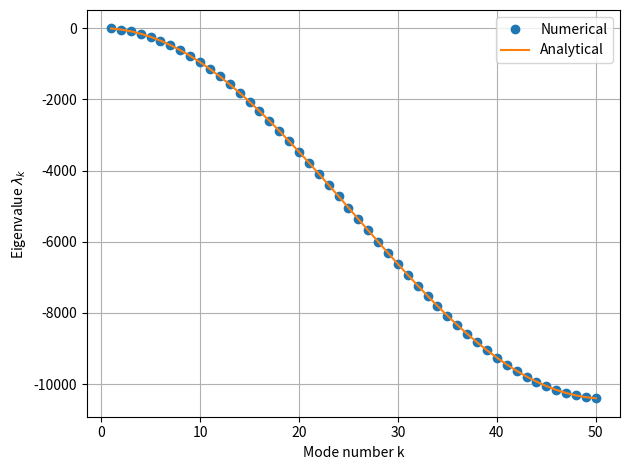

The script that saved this image:
"""
Description:
    This script assembles the tridiagonal matrix corresponding to the second‐derivative operator
    for the diffusion equation with Dirichlet boundary conditions, computes its eigenvalues, and
    evaluates the stability limit for an explicit time‐stepping scheme.

How to run:
    python diffusion_stability.py
"""

import numpy as np
import matplotlib.pyplot as plt
from scipy.sparse import diags
from scipy.linalg import eigvals

# Diffusion coefficient
diff_coef = 1.0

# Total length of the spatial domain
length = 1.0

# Number of interior grid points
n_pts = 50

# Grid spacing
h = length / (n_pts + 1)

# -----------------------------------------------------------------------------
# 1) Build the tridiagonal matrix A for the second derivative (d²/dx²) operator
#
#    A[i,i]   = -2 / h²
#    A[i,i±1] =  1 / h²
#
#    This corresponds to central finite differences with Dirichlet boundary
#    conditions (u=0 at both ends).
# -----------------------------------------------------------------------------
main_diag = -2.0 * np.ones(n_pts) / h**2
off_diag  =  1.0 * np.ones(n_pts - 1) / h**2

A = diags(
    diagonals=[off_diag, main_diag, off_diag],
    offsets=[-1, 0, 1],
    shape=(n_pts, n_pts),
    format='csr'
)

# -----------------------------------------------------------------------------
# 2) Define the diffusion operator L = D * A
# -----------------------------------------------------------------------------
L = diff_coef * A

# -----------------------------------------------------------------------------
# 3) Compute eigenvalues of L
#
#    For moderate sizes we convert to a dense array; for large n_pts you could
#    use scipy.sparse.linalg.eigs to compute only the largest eigenvalues.
# -----------------------------------------------------------------------------
L_dense   = L.toarray()
eigvals_L = eigvals(L_dense)

# All eigenvalues are real (symmetric matrix), so we take the real part and sort
eig_num = np.sort(eigvals_L.real)[::-1]

k = np.arange(1, n_pts+1)
eig_anal = -4.0/h**2 * np.sin(k * np.pi / (2*(n_pts+1)))**2
# 5) Plot numerical vs analytical
plt.figure()
plt.plot(k, eig_num, 'o', label='Numerical')
plt.plot(k, eig_anal, '-', label='Analytical')
plt.xlabel('Mode number k')
plt.ylabel('Eigenvalue $\lambda_k$')
#plt.title('Numerical vs Analytical Eigenvalues for D=1')
plt.legend()
plt.grid(True)
plt.tight_layout()
plt.savefig("Simple_Diffusion_D=1.0.jpg")
plt.show()
